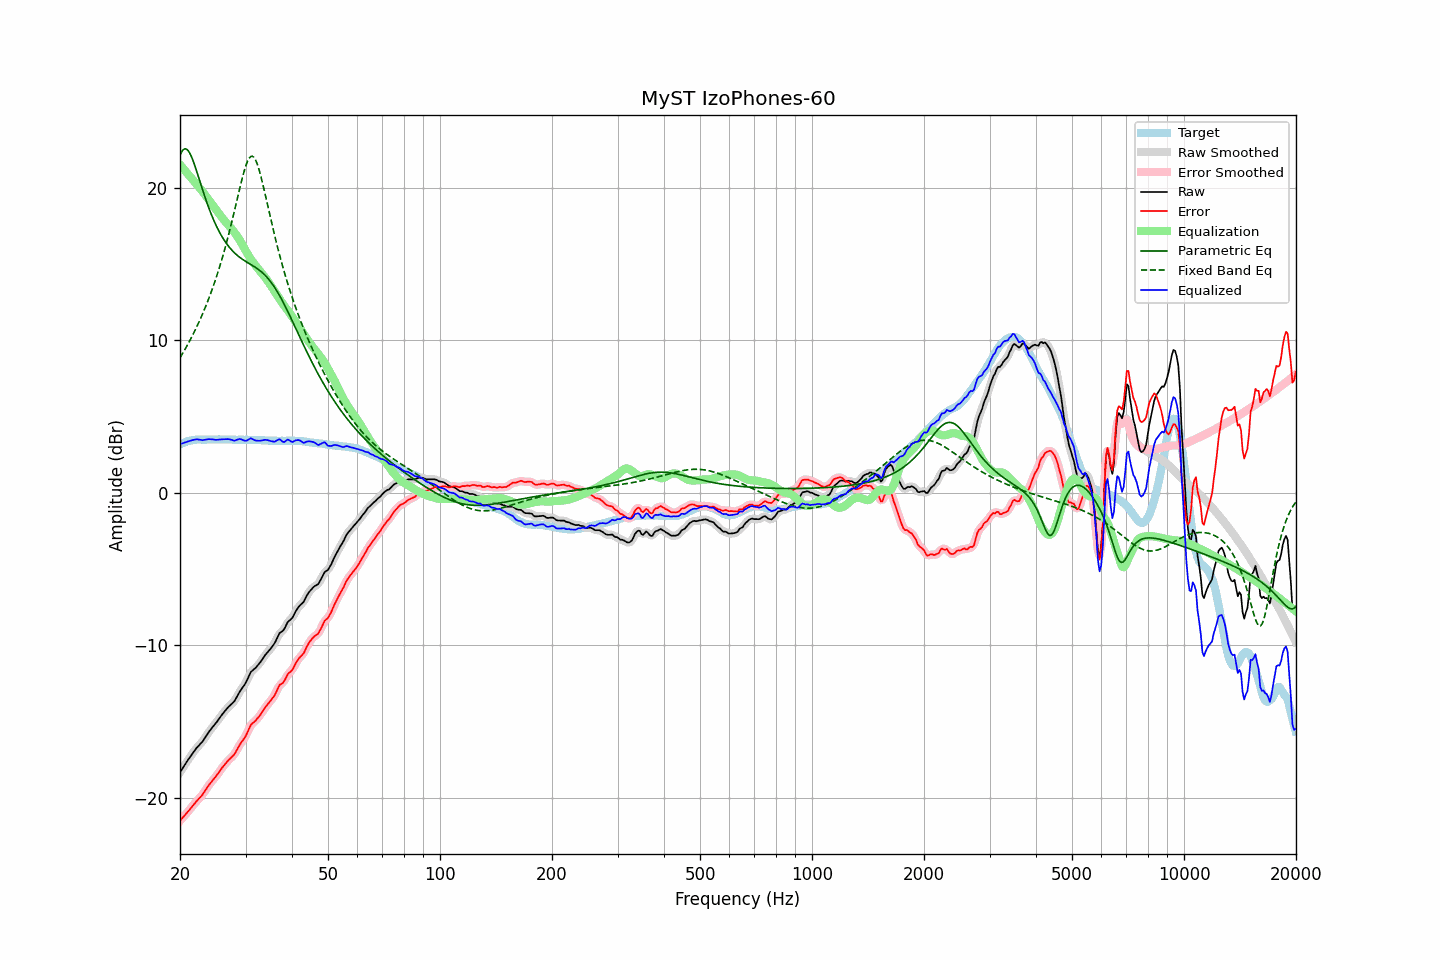

Data behind this chart, as committed beside it:
frequency, raw, error, smoothed, error_smoothed, equalization, parametric_eq, fixed_band_eq, equalized_raw, equalized_smoothed, target
20.00, -18.32, -21.49, -18.32, -21.50, 21.51, 22.13, 8.85, 3.18, 3.18, 3.17
20.20, -18.15, -21.37, -18.15, -21.38, 21.38, 22.34, 9.03, 3.23, 3.23, 3.22
20.40, -17.99, -21.26, -17.99, -21.26, 21.25, 22.49, 9.20, 3.26, 3.27, 3.27
20.61, -17.83, -21.13, -17.82, -21.14, 21.13, 22.55, 9.38, 3.30, 3.31, 3.30
20.81, -17.66, -21.01, -17.66, -21.01, 21.00, 22.53, 9.57, 3.34, 3.34, 3.35
21.02, -17.50, -20.89, -17.50, -20.89, 20.88, 22.44, 9.76, 3.38, 3.38, 3.39
21.23, -17.35, -20.76, -17.35, -20.77, 20.76, 22.28, 9.96, 3.40, 3.40, 3.41
21.44, -17.20, -20.63, -17.20, -20.63, 20.63, 22.06, 10.16, 3.43, 3.43, 3.43
21.66, -17.05, -20.51, -17.05, -20.50, 20.51, 21.80, 10.36, 3.45, 3.46, 3.45
21.87, -16.90, -20.36, -16.90, -20.37, 20.39, 21.51, 10.57, 3.49, 3.49, 3.46
22.09, -16.76, -20.24, -16.77, -20.25, 20.27, 21.20, 10.79, 3.50, 3.50, 3.48
22.31, -16.64, -20.13, -16.64, -20.13, 20.14, 20.87, 11.01, 3.50, 3.50, 3.49
22.54, -16.53, -20.03, -16.53, -20.02, 20.01, 20.54, 11.24, 3.48, 3.48, 3.49
22.76, -16.41, -19.90, -16.42, -19.91, 19.88, 20.20, 11.48, 3.47, 3.47, 3.49
22.99, -16.30, -19.78, -16.29, -19.77, 19.75, 19.87, 11.72, 3.45, 3.46, 3.48
23.22, -16.14, -19.63, -16.14, -19.63, 19.61, 19.55, 11.97, 3.47, 3.47, 3.48
23.45, -15.98, -19.46, -15.99, -19.47, 19.47, 19.24, 12.22, 3.49, 3.48, 3.48
23.69, -15.82, -19.32, -15.82, -19.31, 19.33, 18.94, 12.49, 3.50, 3.51, 3.49
23.92, -15.66, -19.15, -15.67, -19.16, 19.18, 18.65, 12.76, 3.52, 3.51, 3.49
24.16, -15.52, -19.01, -15.52, -19.02, 19.04, 18.37, 13.04, 3.52, 3.51, 3.49
24.40, -15.39, -18.89, -15.39, -18.89, 18.89, 18.11, 13.33, 3.50, 3.50, 3.50
24.65, -15.26, -18.76, -15.27, -18.76, 18.75, 17.86, 13.63, 3.49, 3.49, 3.49
24.89, -15.14, -18.63, -15.13, -18.63, 18.61, 17.63, 13.94, 3.47, 3.48, 3.49
25.14, -15.00, -18.49, -15.00, -18.49, 18.48, 17.40, 14.26, 3.48, 3.48, 3.49
25.39, -14.85, -18.35, -14.85, -18.35, 18.34, 17.19, 14.59, 3.49, 3.49, 3.50
25.65, -14.70, -18.21, -14.70, -18.20, 18.20, 17.00, 14.93, 3.50, 3.50, 3.50
25.91, -14.56, -18.05, -14.56, -18.05, 18.06, 16.81, 15.29, 3.51, 3.50, 3.49
26.16, -14.42, -17.91, -14.42, -17.92, 17.93, 16.64, 15.65, 3.51, 3.51, 3.49
26.43, -14.29, -17.79, -14.29, -17.78, 17.80, 16.48, 16.03, 3.51, 3.51, 3.49
26.69, -14.17, -17.66, -14.17, -17.66, 17.68, 16.33, 16.42, 3.51, 3.52, 3.49
26.96, -14.04, -17.54, -14.05, -17.54, 17.57, 16.19, 16.82, 3.52, 3.51, 3.49
27.23, -13.94, -17.44, -13.94, -17.44, 17.45, 16.05, 17.23, 3.50, 3.50, 3.49
27.50, -13.84, -17.34, -13.85, -17.34, 17.32, 15.93, 17.66, 3.48, 3.47, 3.49
27.77, -13.75, -17.23, -13.75, -17.23, 17.19, 15.82, 18.09, 3.44, 3.44, 3.48
28.05, -13.63, -17.11, -13.61, -17.09, 17.05, 15.72, 18.54, 3.42, 3.44, 3.48
28.33, -13.44, -16.91, -13.45, -16.92, 16.90, 15.62, 18.98, 3.46, 3.46, 3.47
28.62, -13.26, -16.73, -13.26, -16.73, 16.75, 15.53, 19.43, 3.50, 3.50, 3.47
28.90, -13.06, -16.54, -13.07, -16.55, 16.59, 15.45, 19.88, 3.53, 3.52, 3.48
29.19, -12.90, -16.37, -12.91, -16.38, 16.41, 15.37, 20.32, 3.51, 3.51, 3.47
29.48, -12.75, -16.23, -12.75, -16.23, 16.22, 15.29, 20.73, 3.47, 3.47, 3.48
29.78, -12.60, -16.08, -12.60, -16.08, 16.03, 15.22, 21.11, 3.42, 3.43, 3.47
30.08, -12.44, -15.92, -12.42, -15.90, 15.84, 15.16, 21.45, 3.41, 3.42, 3.48
30.38, -12.22, -15.69, -12.20, -15.68, 15.66, 15.09, 21.73, 3.45, 3.46, 3.47
30.68, -11.98, -15.46, -11.98, -15.46, 15.49, 15.03, 21.93, 3.51, 3.51, 3.47
30.99, -11.75, -15.23, -11.79, -15.26, 15.33, 14.97, 22.04, 3.58, 3.54, 3.47
31.30, -11.65, -15.12, -11.65, -15.12, 15.18, 14.90, 22.06, 3.53, 3.53, 3.46
31.61, -11.56, -15.02, -11.55, -15.01, 15.04, 14.84, 21.98, 3.47, 3.49, 3.46
31.93, -11.47, -14.94, -11.46, -14.92, 14.90, 14.77, 21.81, 3.43, 3.44, 3.46
32.24, -11.35, -14.80, -11.36, -14.81, 14.77, 14.70, 21.56, 3.42, 3.41, 3.45
32.57, -11.23, -14.69, -11.23, -14.69, 14.64, 14.62, 21.24, 3.41, 3.41, 3.45
32.89, -11.10, -14.55, -11.10, -14.55, 14.52, 14.54, 20.87, 3.42, 3.42, 3.45
33.22, -10.95, -14.39, -10.95, -14.39, 14.39, 14.45, 20.45, 3.44, 3.44, 3.44
33.55, -10.79, -14.23, -10.79, -14.23, 14.25, 14.36, 20.01, 3.46, 3.46, 3.44
33.89, -10.63, -14.07, -10.64, -14.08, 14.11, 14.25, 19.55, 3.48, 3.47, 3.43
34.23, -10.50, -13.94, -10.51, -13.94, 13.97, 14.14, 19.09, 3.47, 3.46, 3.43
34.57, -10.38, -13.80, -10.38, -13.81, 13.82, 14.02, 18.62, 3.44, 3.44, 3.42
34.92, -10.26, -13.69, -10.26, -13.68, 13.66, 13.89, 18.15, 3.40, 3.41, 3.42
35.27, -10.12, -13.54, -10.13, -13.55, 13.50, 13.75, 17.70, 3.38, 3.37, 3.41
35.62, -9.98, -13.40, -9.99, -13.40, 13.34, 13.60, 17.25, 3.36, 3.36, 3.41
35.97, -9.83, -13.24, -9.81, -13.22, 13.18, 13.44, 16.81, 3.35, 3.37, 3.41
... 635 more rows
